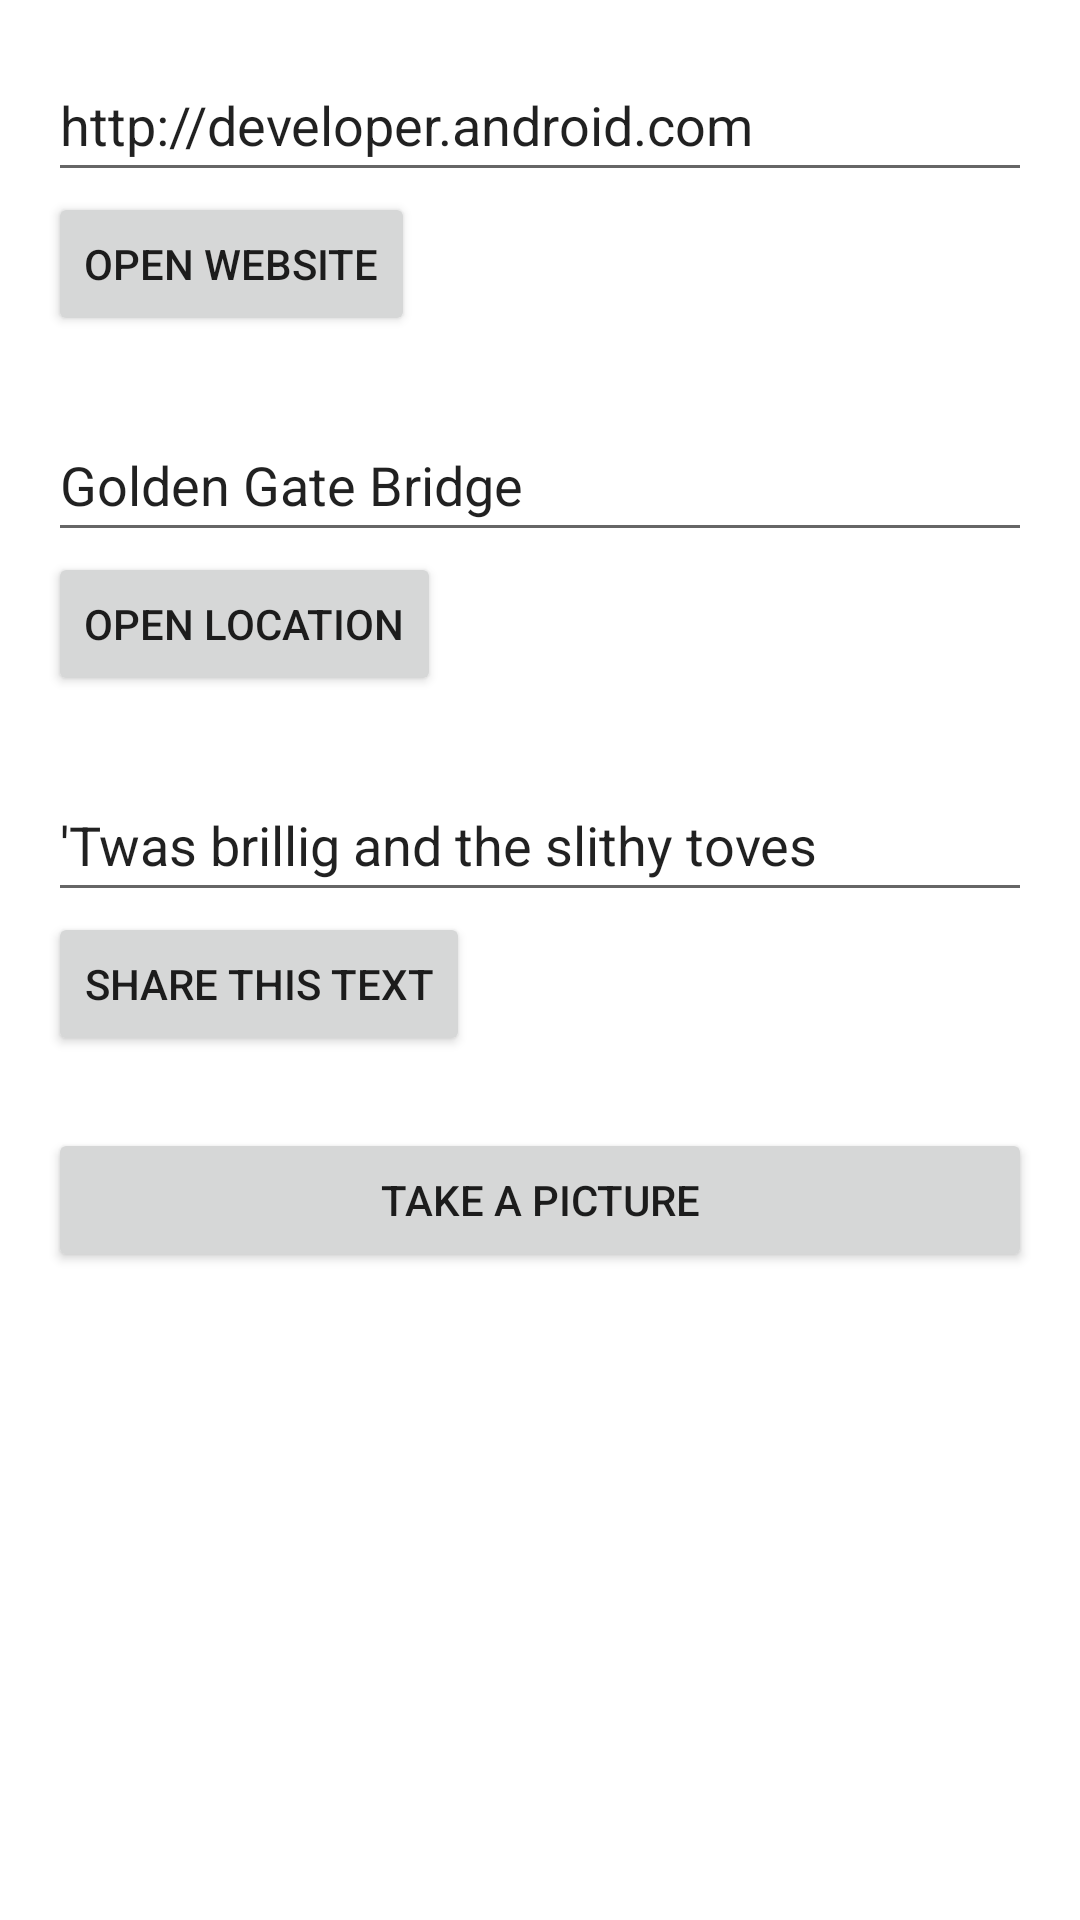

This screen was rendered from an Android layout file. Write that file and the resources it references.
<!-- AndroidManifest.xml: application theme Theme.Homework2 -->
<!-- res/layout/activity_implicit_intents.xml -->
<LinearLayout xmlns:android="http://schemas.android.com/apk/res/android"
    xmlns:tools="http://schemas.android.com/tools"
    android:layout_width="match_parent"
    android:layout_height="match_parent"
    android:orientation="vertical"
    android:padding="16dp"
    tools:context=".implicitintents.ImplicitIntentsActivity">

  <EditText
      android:id="@+id/website_edittext"
      android:layout_width="match_parent"
      android:layout_height="wrap_content"
      android:minHeight="48dp"
      android:text="@string/edittext_uri" />

  <Button
      android:id="@+id/open_website_button"
      android:layout_width="wrap_content"
      android:layout_height="wrap_content"
      android:layout_marginBottom="24dp"
      android:text="@string/button_uri"
      android:onClick="openWebsite"/>

  <EditText
      android:id="@+id/location_edittext"
      android:layout_width="match_parent"
      android:layout_height="wrap_content"
      android:minHeight="48dp"
      android:text="@string/edittext_loc" />

  <Button
      android:id="@+id/open_location_button"
      android:layout_width="wrap_content"
      android:layout_height="wrap_content"
      android:layout_marginBottom="24dp"
      android:text="@string/button_loc"
      android:onClick="openLocation"/>

  <EditText
      android:id="@+id/share_edittext"
      android:layout_width="match_parent"
      android:layout_height="wrap_content"
      android:minHeight="48dp"
      android:text="@string/edittext_share" />

  <Button
      android:id="@+id/share_text_button"
      android:layout_width="wrap_content"
      android:layout_height="wrap_content"
      android:layout_marginBottom="24dp"
      android:text="@string/button_share"
      android:onClick="shareText"/>

  <Button
      android:id="@+id/take_picture_button"
      android:layout_width="match_parent"
      android:layout_height="wrap_content"
      android:layout_marginBottom="24dp"
      android:text="@string/button_take_picture"
      android:onClick="takePicture"/>

</LinearLayout>
<!-- resources referenced by this layout -->
<resources>
  <string name="button_loc">Open Location</string>
  <string name="button_share">Share This Text</string>
  <string name="button_take_picture">Take a picture</string>
  <string name="button_uri">Open Website</string>
  <string name="edittext_loc">Golden Gate Bridge</string>
  <string name="edittext_share">\'Twas brillig and the slithy toves</string>
  <string name="edittext_uri">http://developer.android.com</string>
  <style name="Theme.Homework2" parent="Theme.MaterialComponents.DayNight.DarkActionBar">
          
          <item name="colorPrimary">@color/design_default_color_primary</item>
          <item name="colorPrimaryVariant">@color/design_default_color_primary_variant</item>
          <item name="colorOnPrimary">@color/design_default_color_on_primary</item>
          
          <item name="colorSecondary">@color/design_default_color_secondary</item>
          <item name="colorSecondaryVariant">@color/design_default_color_secondary_variant</item>
          <item name="colorOnSecondary">@color/design_default_color_on_secondary</item>
          
          <item name="android:statusBarColor" tools:targetApi="l">?attr/colorPrimaryVariant</item>
          
      </style>
</resources>
